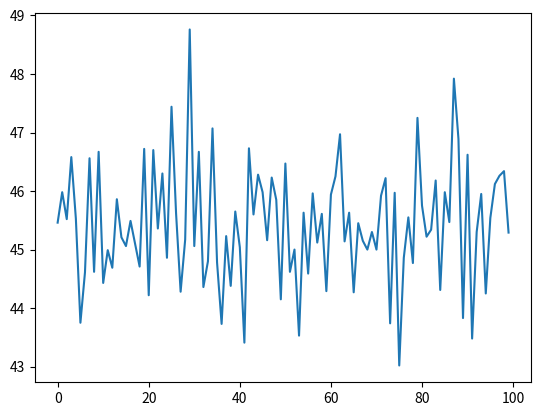

The matplotlib source for this figure:
import random
import matplotlib.pyplot as plt

# hist = input("Describe your level of experience with Python (beginner, intermediate, advanced, expert): ")
# hist = 'expert'
grade_list = []
grade_dict = {}
count = 0

def quiz_range(hist):
    """Determine the advantage a student has for the success in the course
    :param hist: A students prior history with coding
    :return first_score: The lower bounded score for assignments based on a student's history
    """
    if hist == 'beginner':
        first_score = 0
    if hist == 'intermediate':
        first_score = 30
    if hist == 'advanced':
        first_score = 60
    if hist == 'expert':
        first_score = 80
    return first_score


def quizzes(num_quiz, first_score):
    """Predict the grade for the students total quiz scores throughout the course
    :param num_quiz: Total number of quizzes in the course
    :param first_score: Given the history of the student, the first_score predicts a lower bound for quiz grades
    """
    num_quiz_range = num_quiz + 1
    quiz_list = []
    for quizzes in range(1, num_quiz_range):
        reading_adv = random.uniform(0, .2)
        quiz_raw = random.uniform(first_score, 100)
        quiz_1 = (quiz_raw * reading_adv) + quiz_raw
        if quiz_1 >= 100:
            quiz_grade = 100
        elif quiz_1 < 100:
            quiz_2 = random.uniform(quiz_1, 100)
            quiz_grade = (quiz_1 + quiz_2) / 2
        quiz_list.append(quiz_grade)
    final_quiz_grade = (sum(quiz_list)/num_quiz)/100
    return final_quiz_grade


def assignment_range(hist):
    """Determine the advantage a student has for the success in the course
        :param hist: A students prior history with coding
        :return lower_score: The lower bounded score for assignments based on a student's history
        """
    if hist == 'beginner':
        lower_score = 40
    if hist == 'intermediate':
        lower_score = 60
    if hist == 'advanced':
        lower_score = 75
    if hist == 'expert':
        lower_score = 85
    return lower_score


def participation(num_classes):
    """Predict the grade for the students total participation in class
    :param num_classes: Total number of classes to participate in
    """
    part_total = 0
    total_classes = num_classes + 1
    for c in range(0, total_classes):
        part = random.uniform(0, 10)
        part_total += part
    part_total = part_total/(num_classes * 10)
    return part_total


# Create a function that randomly determines the outcome of group assignments
def group_assign(hist, num_g_assign, lower_score):
    """Predict the grade for the student's grades on the group assignments
    :param hist: A students prior history with coding
    :param num_g_assign: Total number of group assignments
    :param lower_score: Given the history of the student, the lower_score predicts a lower bound for quiz grades
    """

    # They should have an advantage based on their prior experience and the other students will be completely random


# Create a function that randomly determines the outcome of indiviudal assignments
def ind_assign(num_i_assign, lower_score):
    """Predict the grade for the student's individual assignments
    :param num_i_assign: Total number of individual assignments
    :param lower_score: Given the history of the student, the lower_score predicts a lower bound for quiz grades
    """
    # They should have an advantage if they have had prior experience
    num_assign = num_i_assign + 1
    ind_score = 0
    for hw in range(1, num_assign):
        hw_raw = random.uniform(lower_score, 100)
        ind_score = ind_score + hw_raw
    final_ind_grade = (ind_score / num_i_assign) / 100
    return final_ind_grade

# Create a function that randomly determines the final project grade
def final_proj():
    """Predict the grade for the student's final project

    """
    # This could be completely random since we are working on it now?

# Create a function that adds all the grades up into one for a final probability
def grade(hist, part_points, quiz_points, ind_points): # add parameters for the group/ind assignments and final
    """Use all of the following information and the weight of each grade to determine the final grade
        for the student in this course. Will they pass the course?
    :param hist: A students prior history with coding
    :param part_points: The total participation points calculated
    :param quiz_points: The total quiz points calculated
    """
    final_participation = part_points * .10
    final_quizzes = quiz_points * .15
    final_ind_assign = ind_points * .2763  # (10.53% per assignment (3) and 5.25% for the first ind assignment) * 75
    # final_group_points = group_points * .3159  # (10.53% per assignment (4) * 75
    # final_assign = final_points * .1578  # (10.53% * 2 for the 2/1 weight per assignment) * 75

    total_points = final_participation + final_quizzes + final_ind_assign # + final_assign
    total_points = round(total_points * 100, 2)

    # if 100 <= total_points >= 93:
    #     print("As a/an {}, your final grade is an A, and you have passed the course.".format(hist))
    # elif 92.9 <= total_points >= 90:
    #     print("As a/an {}, your final grade is an A-, and you have passed the course.".format(hist))
    # elif 89.9 <= total_points >=87:
    #     print("As a/an {}, your final grade is a B+, and you have passed the course.".format(hist))
    # elif 86.9 <= total_points >= 83:
    #     print("As a/an {}, your final grade is a B, and you have passed the course.".format(hist))
    # elif 82.9 <= total_points >= 80:
    #     print("As a/an {}, your final grade is a B-, and you have passed the course.".format(hist))
    # elif 79.9 <= total_points >= 77:
    #     print("As a/an {}, your final grade is a C+, and you have passed the course.".format(hist))
    # elif 76.9 <= total_points >= 73:
    #     print("As a/an {}, your final grade is a C, and you have passed the course.".format(hist))
    # elif 72.9 <= total_points >= 70:
    #     print("As a/an {}, your final grade is a C-, and you have passed the course.".format(hist))
    # elif 69.9 <= total_points >= 65:
    #     print("As a/an {}, your final grade is a D, and you have NOT passed the course.".format(hist))
    # elif total_points <= 65:
    #     print("As a/an {}, your final grade is an F, and you have NOT passed the course.".format(hist))
    return total_points


def run_program(hist, count):
    """Use this function to run all of the previous functions in the program.
    :param hist: A students prior history with coding
    :return stats: Statistics on each run that we are producing.
        # What is the student's final grade based on their history, do they pass the course?
    """
    first_score = int(quiz_range(hist))
    total_quiz = quizzes(8, first_score)
    total_part = participation(16)

    assign_range = assignment_range(hist)
    ind_points = ind_assign(4, assign_range)

    grade_percent = float(grade(hist, total_part, total_quiz, ind_points))

    grade_list.append(grade_percent)


def analyze_students(num_exp, num_adv, num_int, num_beg):
    """Run the program as many times as needed to get the desired results.
    :param num_exp: Total number of expert students
    :param num_adv: Total number of advanced students
    :param num_int: Total number of intermediate students
    :param num_beg: Total number of beginner students
    """
    for tests in range(num_exp):
        run_program('expert', count)
    for tests in range(num_adv):
        run_program('advanced', count)
    for tests in range(num_int):
        run_program('intermediate', count)
    for tests in range(num_beg):
        run_program('beginner', count)


def graph(grade_dict):
    """Create a graph based on the number of times we analyze the students and their total grades.
    :param grade_dict: A dictionary filled with the grades and number of times the program is run.
    """
    keys = range(100)
    for i in keys:
        grade_dict[i] = grade_list[i]



    lists = sorted(grade_dict.items())
    x, y = zip(*lists)

    plt.plot(x, y)
    plt.show()


analyze_students(100, 0, 0, 0)
graph(grade_dict)

